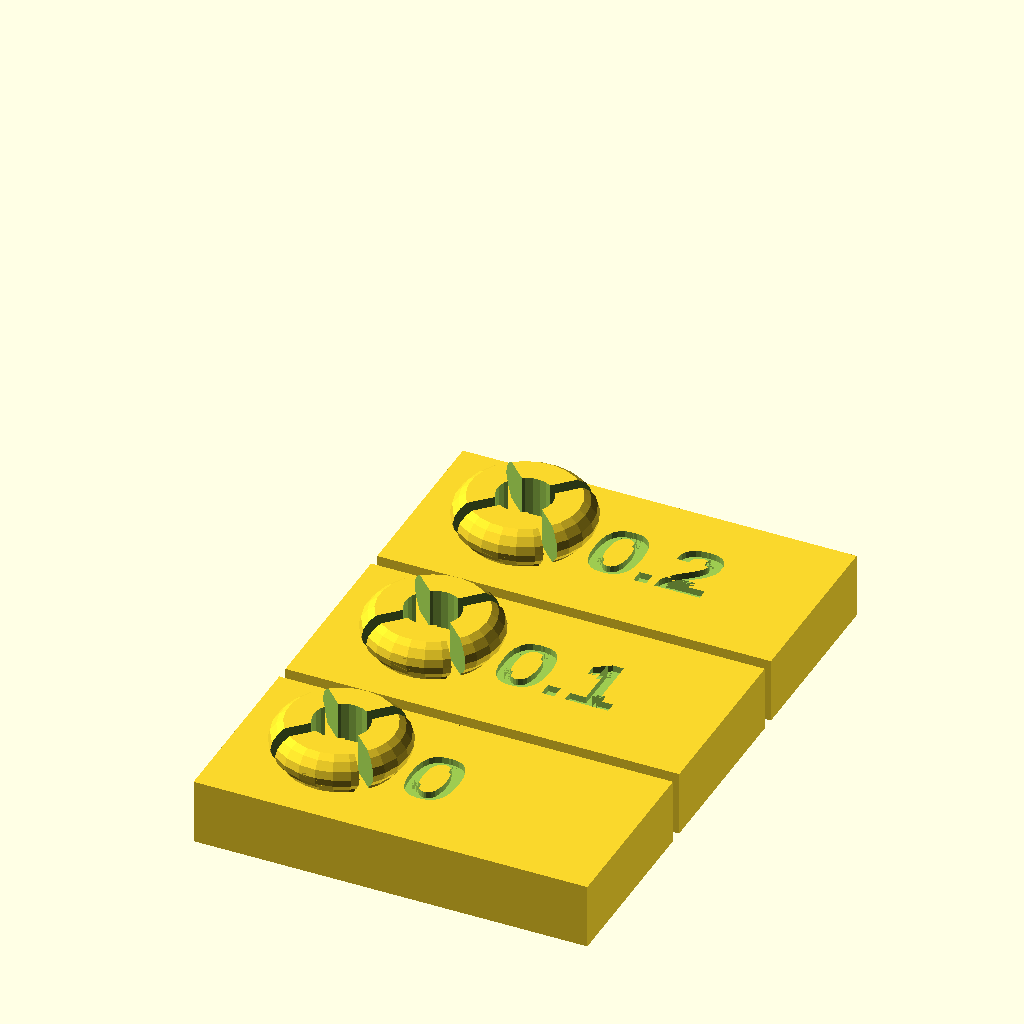
Cell 1 — every parameter at its default value.
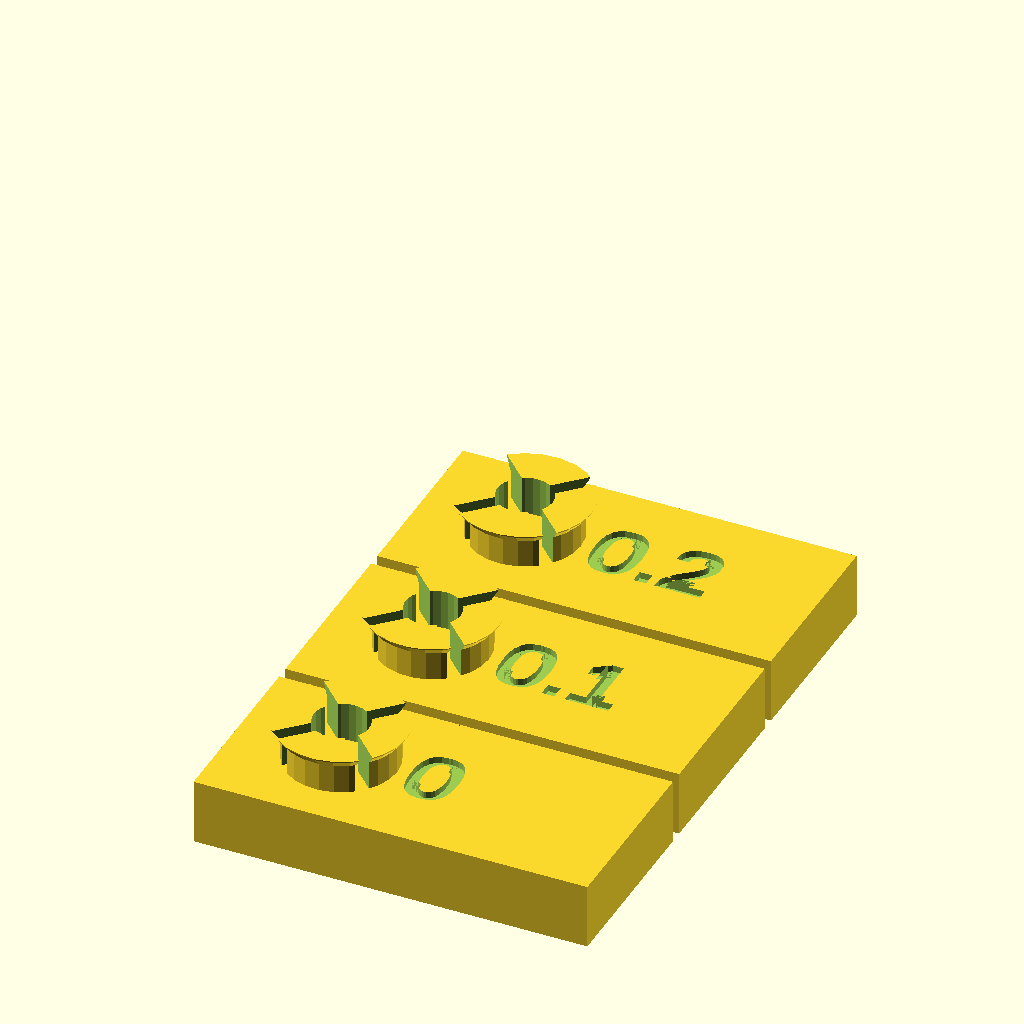
Cell 2 — TH1 set to 4, the other parameters unchanged.
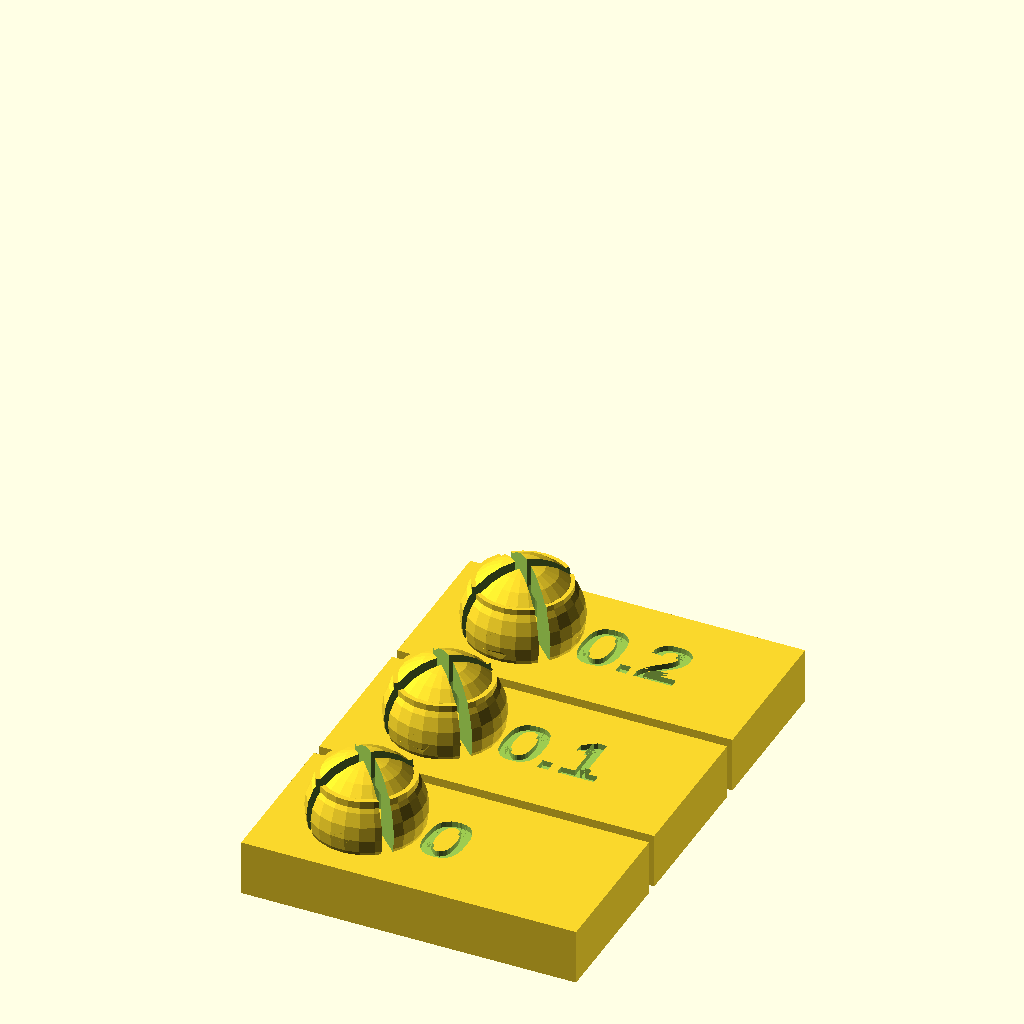
Cell 3: TH2 = 10 (everything else at default).
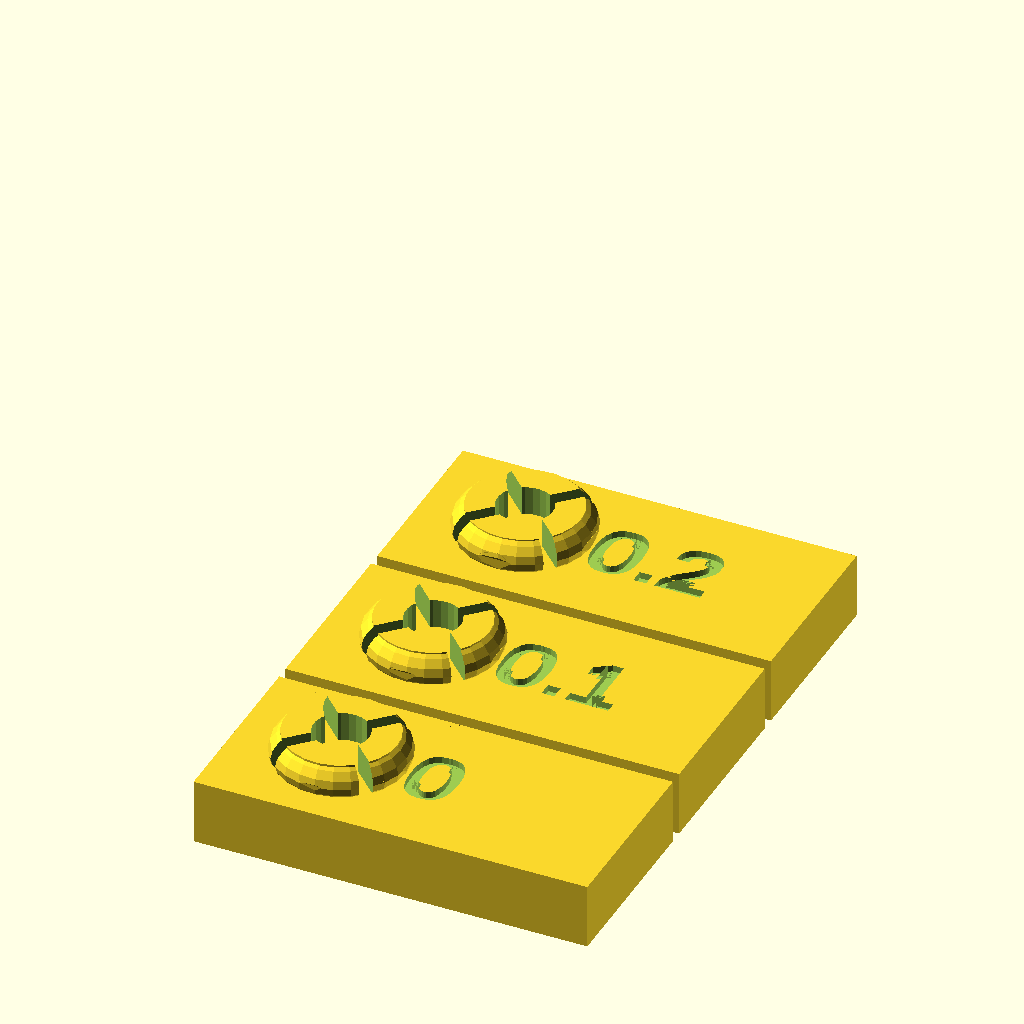
Cell 4: the same model with TTH = 1.6.
The same orthographic view direction (rotation 55°, 0°, 25°; colour scheme Cornfield) for every cell, with the view re-fitted per cell, so scale and position can differ between cells.
Source of the model, 3d-printing/2026-06-18--gaming-suitcase/stud.scad:
use <sides.scad>

TH1 = 2;
TH2 = 5;
TTH = .8;

D  = get_holes_d_sp()[0];
SP = get_holes_d_sp()[1];

fn = $preview ? 25 : 100;

module stud(xd=0.2, xd2=-2.8, dz=-.15) {
    //%hole();
    translate([0, 0, dz])
    difference() {
        intersection() {
            hole();
            translate([0, 0, -1]) hole();

            union() {
                d = D*1.015 + xd;
                translate([0, 0, 1+TH1-TTH-.5])
                resize([d, d, TH2*.99])
                sphere(1, $fn=fn);
                cylinder(d=D*.85, h=TH2/2, $fn=fn);
            }
        }
        
        for (a=[45, -45])
            rotate([0, 0, a])
            cube([D*2, 1, D*2], center=true);
        
        // axial hollowing
        d2 = D-3 + xd2;
        cylinder(d=d2, h=TH1*4, $fn=fn, center=true);
    }
}

module test_1() {
    // studs
    for (i=[0:2]) for (j=[-2:0]) {
        xd = i*.3;
        xd2 = j*.3;
        
        k = i*3 + j -2;
        translate([0, k*(D+SP), 0]) {
            stud(xd, xd2);
        }
    }

    // plate
    difference() {
        translate([14, 0, -.3])
        cube([40, 9*(D+SP), .6], center=true);

        for (i=[0:2]) for (j=[-2:0]) {
            xd = i*.3;
            xd2 = j*.3;
            
            k = i*3 + j -2;
            translate([0, k*(D+SP), 0]) {
                translate([0, -2, -.4])
                linear_extrude(height=1)
                text(str("    ", xd, " / ", xd2),
                     font="Liberation Sans:style=Bold", size=4.5);
            }
        }
    }
}

module test_2() {
    // plate
    th = 5;
    translate([-8, -10, -th])
    cube([16, 50, th]);

    // studs
    for (i=[0:2]) {
        z = -(i+1)*.1;
        echo(str("z=", z));
        translate([0, i*(D+SP), z]) {
            stud(0);
        }
    }
}

module test_3() {
    // plate
    th = 5;
    translate([-8, -10, -th])
    cube([16, 50, th]);

    // studs
    for (i=[0:2]) {
        xd = (i+1)*.15;
        echo(str("xd=", xd));
        translate([0, i*(D+SP), 0]) {
            stud(xd=xd);
        }
    }
}

module test_4() {
    th = 5;

    // studs
    for (i=[0:2]) {
        xd = (i)*.1;
        echo(str("xd=", xd));
        translate([0, i*(D+SP), 0]) {
            // stud(xd=0.3, xd2=-2.8, dz=-.15)
            stud(xd=xd);
            
            difference() {
                translate([-8, -7, -th])
                cube([30, 14, th]);

                for (i=[-1, 1])
                    for (j=[-1, 1])
                        translate([5+i*.15, -2+j*.15, -.5])
                        linear_extrude(1)
                        text(str(xd), size=5);
            }
        }
    }
}


test_4();
Parameter table extracted from the source (name, type, default, range or options):
TH1: number, default 2
TH2: number, default 5
TTH: number, default 0.8
